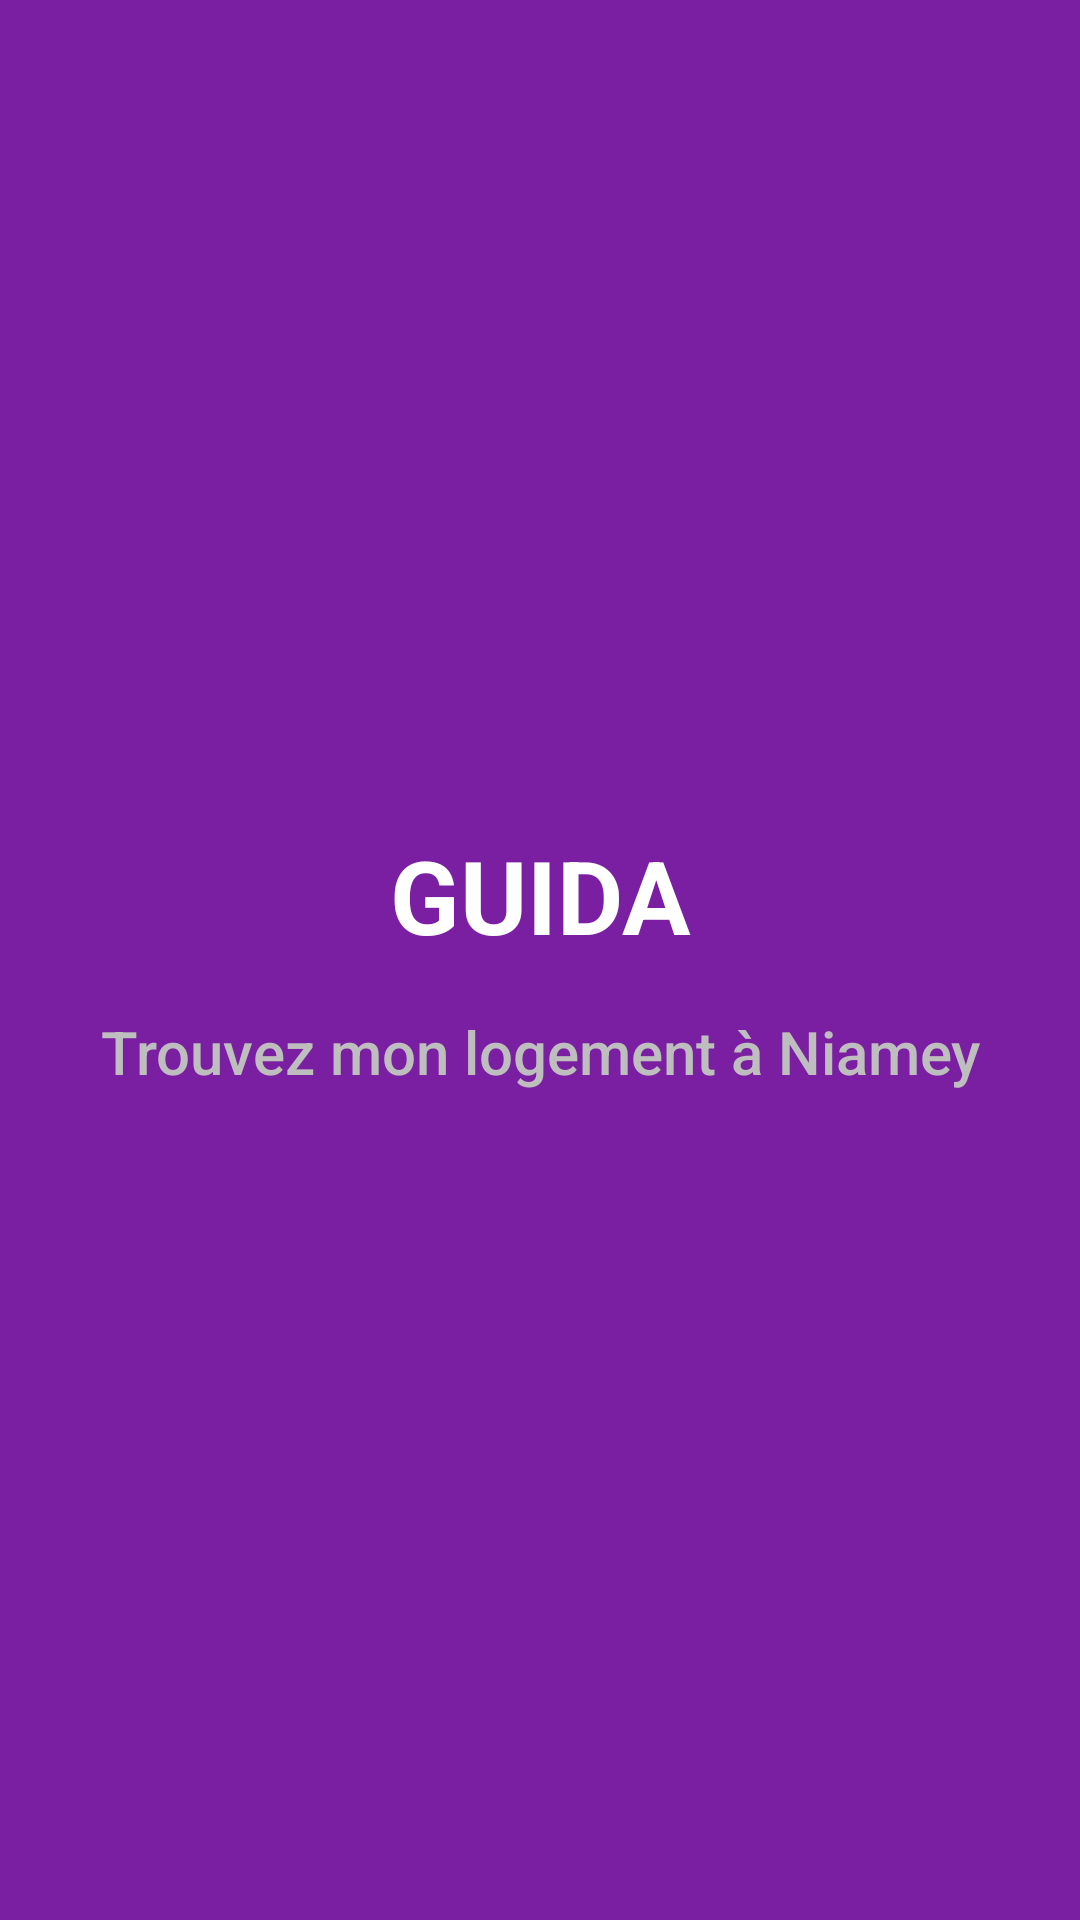

This screen was rendered from an Android layout file. Write that file and the resources it references.
<!-- AndroidManifest.xml: application theme AppTheme.NoActionBar -->
<!-- res/layout/activity_launch.xml -->
<?xml version="1.0" encoding="utf-8"?>
<FrameLayout xmlns:android="http://schemas.android.com/apk/res/android"
    xmlns:tools="http://schemas.android.com/tools"
    android:layout_width="match_parent"
    android:layout_height="match_parent"
    android:background="@color/colorPrimaryDark"
    tools:context=".Launch">

    <RelativeLayout
        android:layout_width="match_parent"
        android:layout_height="match_parent">

        <LinearLayout
            android:layout_width="match_parent"
            android:layout_height="wrap_content"
            android:layout_centerInParent="true"
            android:orientation="vertical">

            <TextView
                style="@style/TextAppearance.AppCompat.Display1"
                android:layout_width="match_parent"
                android:layout_height="wrap_content"
                android:gravity="center"
                android:text="GUIDA"
                android:textColor="@android:color/primary_text_dark"
                android:textStyle="bold" />

            <TextView
                style="@style/TextAppearance.AppCompat.Title"
                android:layout_width="match_parent"
                android:layout_height="wrap_content"
                android:layout_marginTop="16dp"
                android:gravity="center"
                android:text="Trouvez mon logement à Niamey"
                android:textColor="@android:color/secondary_text_dark" />
        </LinearLayout>



    </RelativeLayout>

</FrameLayout>
<!-- resources referenced by this layout -->
<resources>
  <color name="colorPrimaryDark">#7B1FA2</color>
  <style name="AppTheme.NoActionBar">
          <item name="windowActionBar">false</item>
          <item name="windowNoTitle">true</item>
      </style>
</resources>
